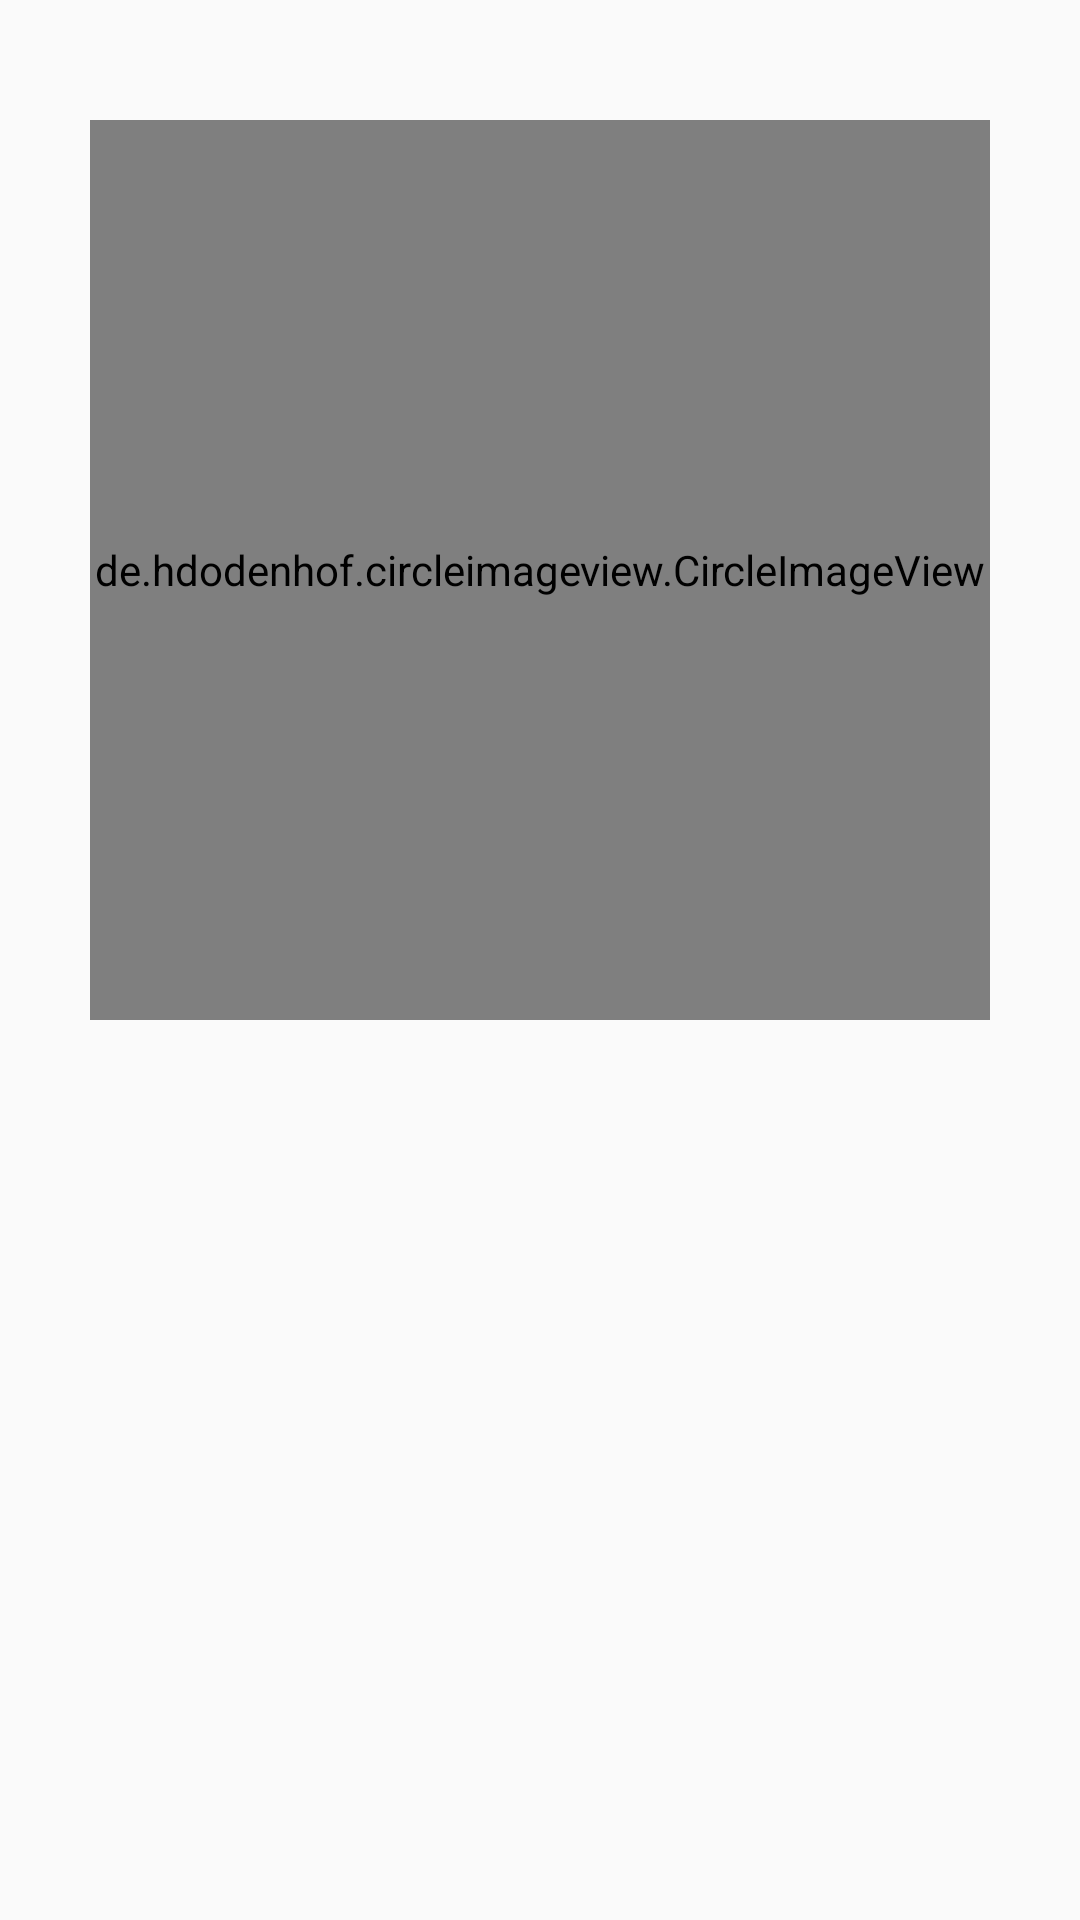

This screen was rendered from an Android layout file. Write that file and the resources it references.
<!-- AndroidManifest.xml: application theme AppTheme -->
<!-- res/layout/fragment_avatar.xml -->
<?xml version="1.0" encoding="utf-8"?>
<layout xmlns:android="http://schemas.android.com/apk/res/android">

    <data>

    </data>

    <LinearLayout
        android:orientation="vertical"
        android:layout_width="match_parent"
        android:layout_height="match_parent">

        <de.hdodenhof.circleimageview.CircleImageView
            android:id="@+id/image_avatar"
            android:layout_marginTop="@dimen/dp_40"
            android:layout_gravity="center"
            android:layout_width="@dimen/dp_300"
            android:layout_height="@dimen/dp_300"
            android:layout_centerInParent="true"
            android:scaleType="centerCrop" />

        <TextView
            android:layout_gravity="center"
            android:textSize="@dimen/dp_20"
            android:id="@+id/text_title"
            android:layout_width="wrap_content"
            android:layout_height="wrap_content"
            android:layout_marginTop="@dimen/dp_16"
            android:textColor="@color/color_white" />

        <TextView
            android:layout_gravity="center"
            android:textColor="@color/color_white"
            android:id="@+id/text_artist"
            android:layout_width="wrap_content"
            android:layout_height="wrap_content"
            android:layout_marginTop="@dimen/dp_8" />
    </LinearLayout>

</layout>
<!-- resources referenced by this layout -->
<resources>
  <color name="color_white">#FFFFFF</color>
  <dimen name="dp_16">16sp</dimen>
  <dimen name="dp_20">20dp</dimen>
  <dimen name="dp_300">300dp</dimen>
  <dimen name="dp_40">40dp</dimen>
  <dimen name="dp_8">8dp</dimen>
  <style name="AppTheme" parent="Theme.AppCompat.Light.DarkActionBar">
          
          <item name="colorPrimary">@color/color_black</item>
          <item name="colorPrimaryDark">@color/color_primary_dark</item>
          <item name="colorAccent">@color/color_accent</item>
      </style>
  <color name="color_black">#3A4164</color>
  <color name="color_primary_dark">#3700B3</color>
  <color name="color_accent">#76F0B3</color>
</resources>
